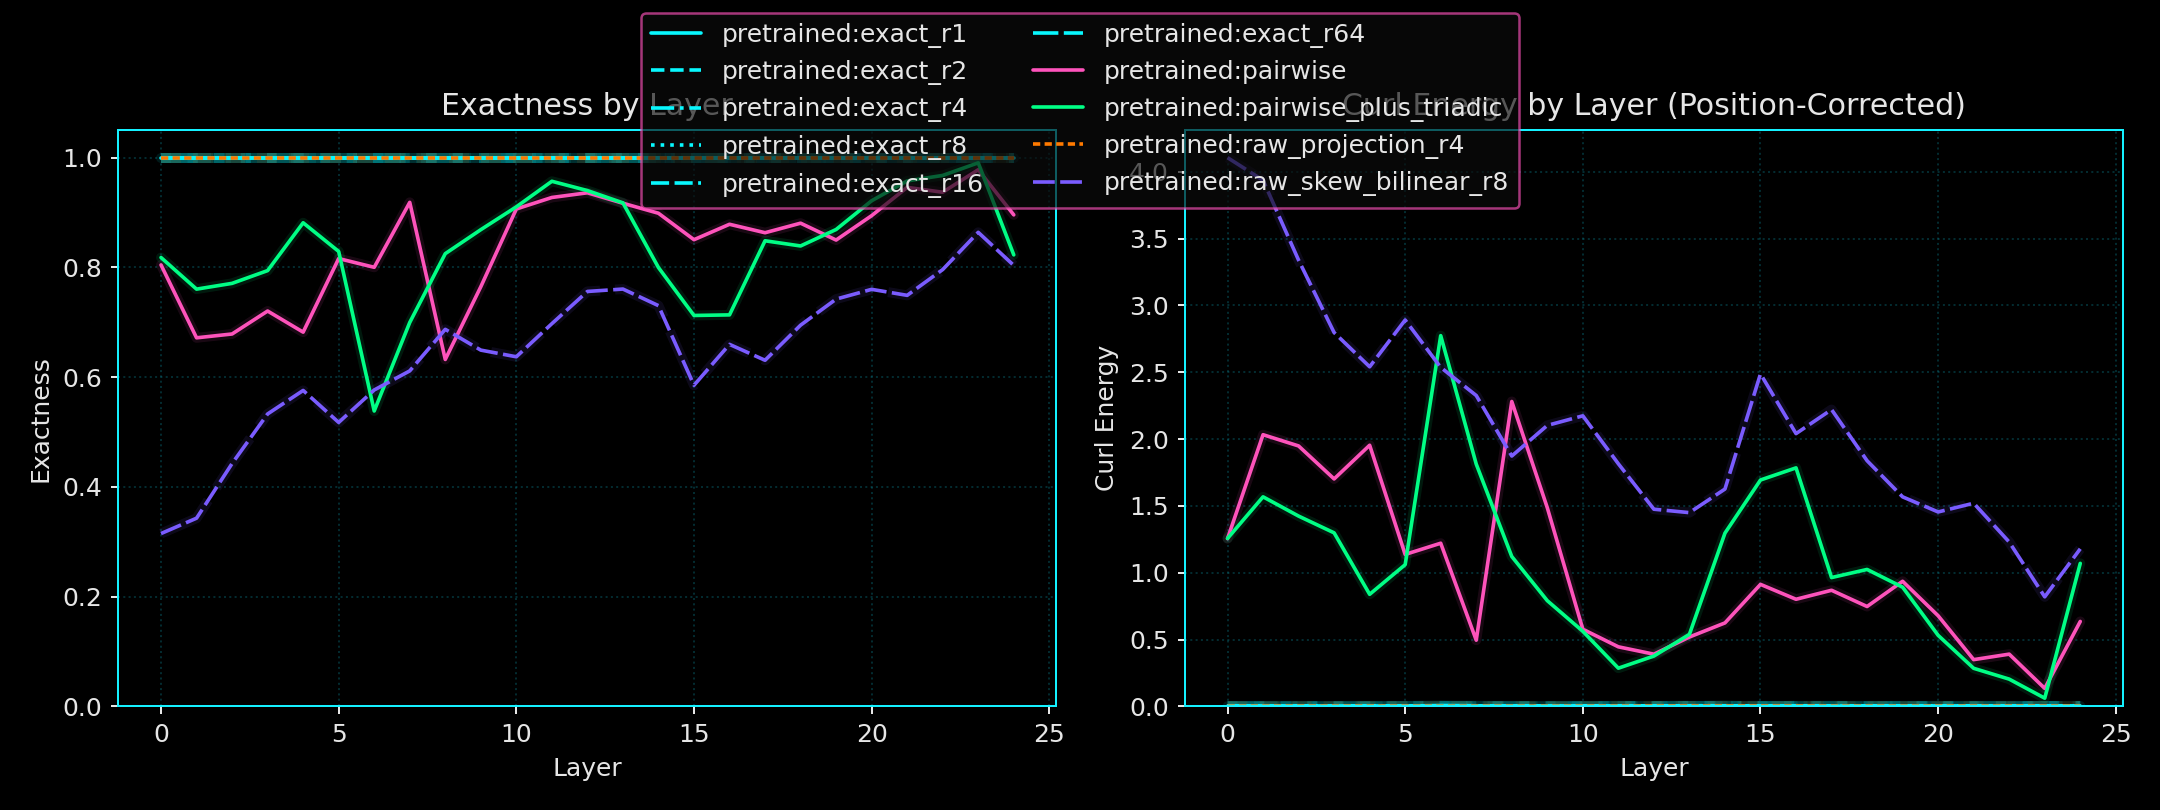

The data file committed next to this chart (first rows):
run_seed, variant_name, layer_index, probe_name, diagnostic_family, exactness_mean, curl_energy_mean, exactness_positional_mean, curl_energy_positional_mean
7, pretrained, 0, exact_r1, probe, 1.0, 3.028686730065181e-15, 0.9998, 0.001271
7, pretrained, 0, exact_r2, probe, 1.0, 3.155775247236316e-15, 0.9997, 0.001944
7, pretrained, 0, exact_r4, probe, 1.0, 3.4651203646425925e-15, 0.9997, 0.002058
7, pretrained, 0, exact_r8, probe, 1.0, 3.3000534768080035e-15, 0.9998, 0.001319
7, pretrained, 0, exact_r16, probe, 1.0, 3.1089234259939764e-15, 0.9998, 0.0009306
7, pretrained, 0, exact_r64, probe, 1.0, 3.1991508784307685e-15, 0.9999, 0.0008668
7, pretrained, 0, pairwise, probe, 0.8045, 1.173, 0.7908, 1.255
7, pretrained, 0, pairwise_plus_triadic, probe, 0.8179, 1.092, 0.7906, 1.257
7, pretrained, 0, raw_projection_r4, raw_projection, 1.0, 3.0934986751507033e-15, 0.9999, 0.0008565
7, pretrained, 0, raw_skew_bilinear_r8, raw_skew_bilinear, 0.3149, 4.11, 0.3157, 4.106
7, pretrained, 1, exact_r1, probe, 1.0, 2.9254094776694963e-15, 1, 0.0001117
7, pretrained, 1, exact_r2, probe, 1.0, 3.0148001231793567e-15, 0.9998, 0.0011
7, pretrained, 1, exact_r4, probe, 1.0, 3.027391602764622e-15, 0.9999, 0.0008555
7, pretrained, 1, exact_r8, probe, 1.0, 3.173037688670791e-15, 0.9998, 0.0009175
7, pretrained, 1, exact_r16, probe, 1.0, 3.0001522032919312e-15, 0.9998, 0.001148
7, pretrained, 1, exact_r64, probe, 1.0, 3.1538229014046464e-15, 0.9998, 0.0009273
7, pretrained, 1, pairwise, probe, 0.6716, 1.97, 0.6612, 2.033
7, pretrained, 1, pairwise_plus_triadic, probe, 0.7604, 1.438, 0.7387, 1.568
7, pretrained, 1, raw_projection_r4, raw_projection, 1.0, 3.3780608448393975e-15, 0.9998, 0.001364
7, pretrained, 1, raw_skew_bilinear_r8, raw_skew_bilinear, 0.3429, 3.943, 0.3439, 3.937
7, pretrained, 2, exact_r1, probe, 1.0, 2.136906553921059e-15, 1, 0.0002748
7, pretrained, 2, exact_r2, probe, 1.0, 3.0141502140814277e-15, 0.9996, 0.002596
7, pretrained, 2, exact_r4, probe, 1.0, 3.0825403915363927e-15, 0.9997, 0.001686
7, pretrained, 2, exact_r8, probe, 1.0, 2.8821300448172704e-15, 0.9997, 0.001628
7, pretrained, 2, exact_r16, probe, 1.0, 3.1170845237368658e-15, 0.9998, 0.001168
7, pretrained, 2, exact_r64, probe, 1.0, 3.1106010262150295e-15, 0.9998, 0.001096
7, pretrained, 2, pairwise, probe, 0.6786, 1.928, 0.6752, 1.949
7, pretrained, 2, pairwise_plus_triadic, probe, 0.7709, 1.375, 0.7627, 1.424
7, pretrained, 2, raw_projection_r4, raw_projection, 1.0, 3.0877897767595125e-15, 0.9998, 0.001256
7, pretrained, 2, raw_skew_bilinear_r8, raw_skew_bilinear, 0.4426, 3.345, 0.4435, 3.339
7, pretrained, 3, exact_r1, probe, 1.0, 2.949661081606628e-15, 0.9998, 0.001477
7, pretrained, 3, exact_r2, probe, 1.0, 3.4230821135881883e-15, 0.9998, 0.001427
7, pretrained, 3, exact_r4, probe, 1.0, 3.1129430061397386e-15, 0.9999, 0.0007645
7, pretrained, 3, exact_r8, probe, 1.0, 3.048973121405218e-15, 0.9999, 0.0008691
7, pretrained, 3, exact_r16, probe, 1.0, 2.983877010782008e-15, 0.9999, 0.000745
7, pretrained, 3, exact_r64, probe, 1.0, 3.074216262744578e-15, 0.9999, 0.0007086
7, pretrained, 3, pairwise, probe, 0.7204, 1.677, 0.7164, 1.702
7, pretrained, 3, pairwise_plus_triadic, probe, 0.7941, 1.235, 0.7836, 1.298
7, pretrained, 3, raw_projection_r4, raw_projection, 1.0, 3.18850501027238e-15, 0.9998, 0.001329
7, pretrained, 3, raw_skew_bilinear_r8, raw_skew_bilinear, 0.5329, 2.803, 0.5338, 2.797
7, pretrained, 4, exact_r1, probe, 1.0, 3.3383816897654035e-15, 0.9999, 0.0004259
7, pretrained, 4, exact_r2, probe, 1.0, 3.1609071046562176e-15, 0.9997, 0.001826
7, pretrained, 4, exact_r4, probe, 1.0, 3.095387866701904e-15, 0.9998, 0.001282
7, pretrained, 4, exact_r8, probe, 1.0, 3.071458891833308e-15, 0.9998, 0.001333
7, pretrained, 4, exact_r16, probe, 1.0, 3.062003087319292e-15, 0.9998, 0.00103
7, pretrained, 4, exact_r64, probe, 1.0, 3.1014457014921504e-15, 0.9998, 0.000968
7, pretrained, 4, pairwise, probe, 0.682, 1.908, 0.6743, 1.954
7, pretrained, 4, pairwise_plus_triadic, probe, 0.8813, 0.7123, 0.8603, 0.8383
7, pretrained, 4, raw_projection_r4, raw_projection, 1.0, 2.7445888745467865e-15, 0.9998, 0.001443
7, pretrained, 4, raw_skew_bilinear_r8, raw_skew_bilinear, 0.5757, 2.546, 0.5765, 2.541
7, pretrained, 5, exact_r1, probe, 1.0, 2.8800776258996127e-15, 0.9996, 0.002462
7, pretrained, 5, exact_r2, probe, 1.0, 3.2694280486989573e-15, 0.9995, 0.002748
7, pretrained, 5, exact_r4, probe, 1.0, 3.2010573856294586e-15, 0.9997, 0.001602
7, pretrained, 5, exact_r8, probe, 1.0, 3.1455575119948547e-15, 0.9998, 0.001223
7, pretrained, 5, exact_r16, probe, 1.0, 3.163117414522474e-15, 0.9998, 0.001134
7, pretrained, 5, exact_r64, probe, 1.0, 3.132500560140477e-15, 0.9998, 0.001178
7, pretrained, 5, pairwise, probe, 0.8161, 1.104, 0.8105, 1.137
7, pretrained, 5, pairwise_plus_triadic, probe, 0.829, 1.026, 0.8233, 1.06
7, pretrained, 5, raw_projection_r4, raw_projection, 1.0, 3.016764122279797e-15, 0.9998, 0.001205
7, pretrained, 5, raw_skew_bilinear_r8, raw_skew_bilinear, 0.5174, 2.895, 0.5182, 2.891
... 190 more rows
